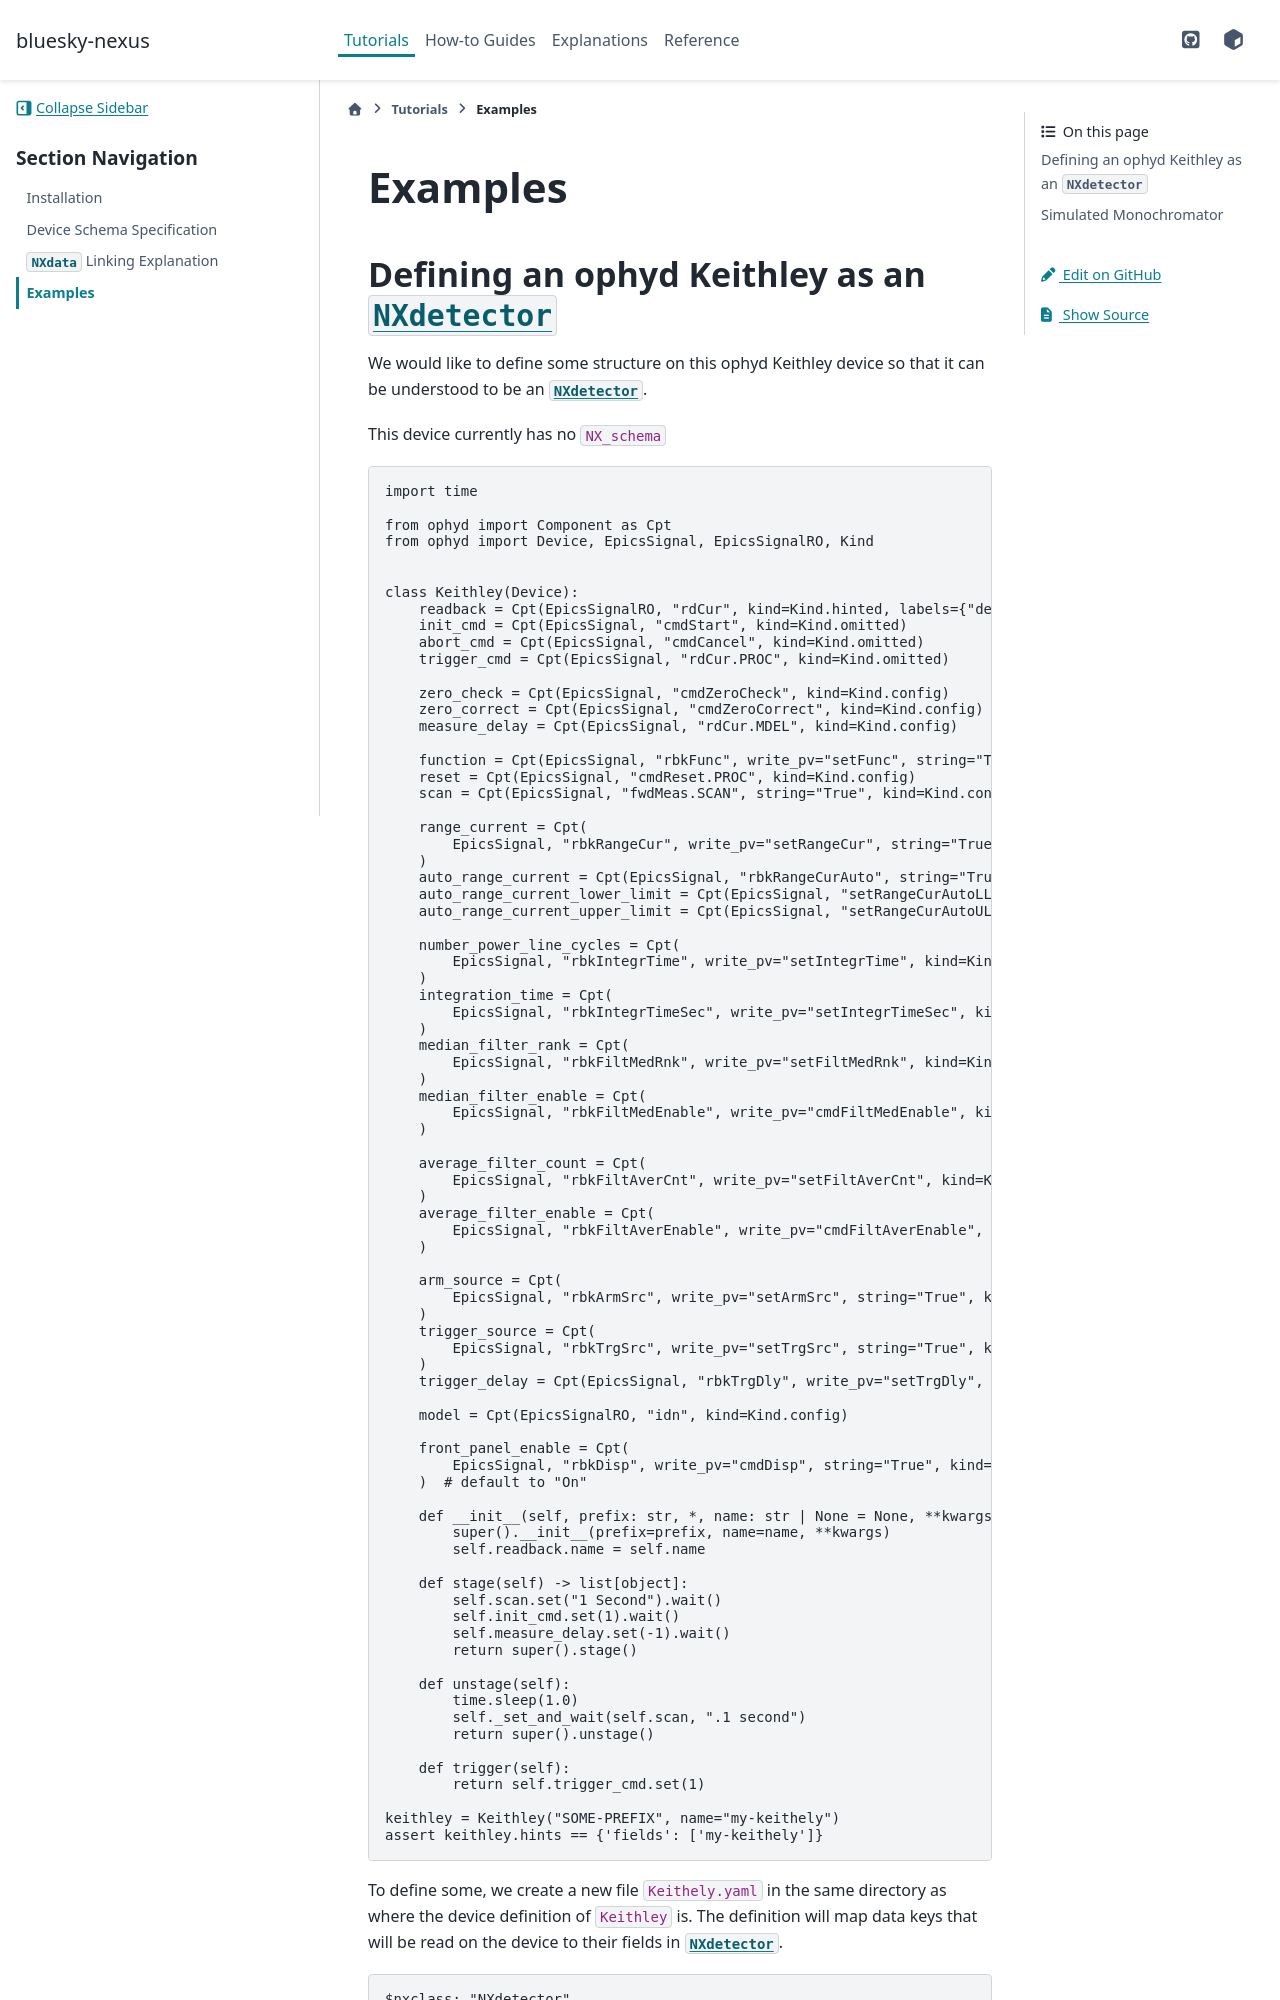

repository: evvaaaa/bluesky-nexus · page: main/tutorials/schema_definition_examples.html · generator: sphinx

# Examples

## Defining an ophyd Keithley as an [`NXdetector`](https://manual.nexusformat.org/classes/base_classes/NXdetector.html)

We would like to define some structure on this ophyd Keithley device so that it can be understood to be an [`NXdetector`](https://manual.nexusformat.org/classes/base_classes/NXdetector.html). 

This device currently has no `NX_schema`

```{include} ../_static/examples/example_keithley_1_device.py
:code: python

```

To define some, we create a new file `Keithely.yaml` in the same directory as where the device definition of `Keithley` is. The definition will map data keys that will be read on the device to their fields in [`NXdetector`](https://manual.nexusformat.org/classes/base_classes/NXdetector.html).

```{include} ../_static/examples/Keithley.yaml
:code: yaml

```
